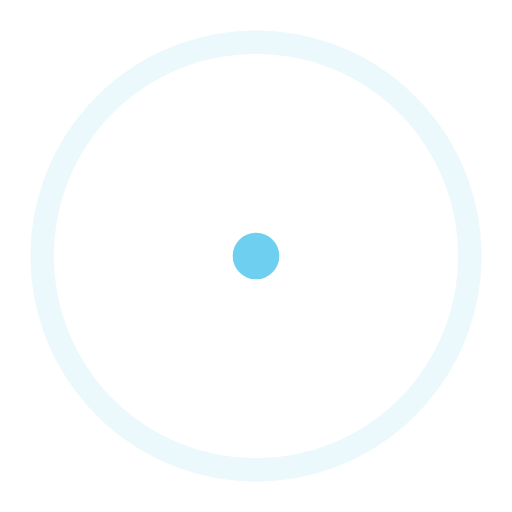
t = 0.00 s
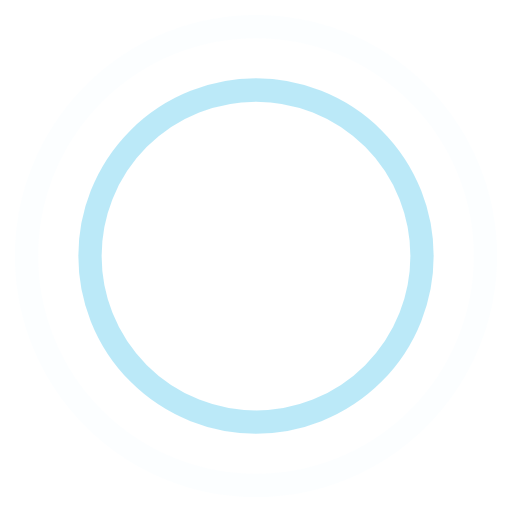
t = 0.45 s
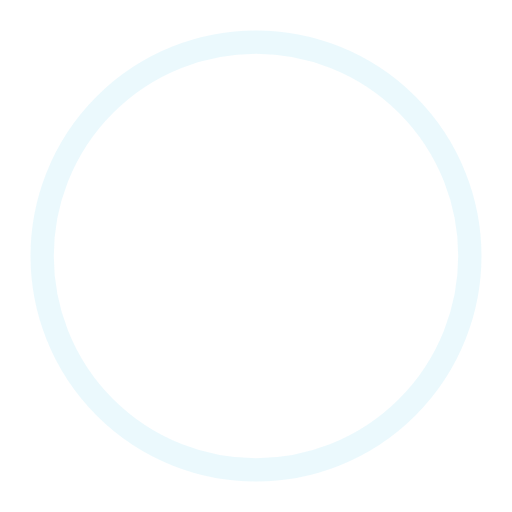
t = 0.90 s
t = 1.35 s: frame unchanged from t = 0.45 s, image omitted

The animated SVG that drew these frames (rendered in a browser with its animation timeline set to each time). Animation: 4 SMIL elements (animate=4); one cycle of 1.80 s, repeats indefinitely.

<!-- By Sam Herbert (@sherb), for everyone. More @ http://goo.gl/7AJzbL -->
<svg width="44" height="44" viewBox="0 0 44 44" xmlns="http://www.w3.org/2000/svg" stroke="#6ECFF0">
    <g fill="none" fill-rule="evenodd" stroke-width="2">
        <circle cx="22" cy="22" r="1">
            <animate attributeName="r"
                begin="0s" dur="1.8s"
                values="1; 20"
                calcMode="spline"
                keyTimes="0; 1"
                keySplines="0.165, 0.84, 0.44, 1"
                repeatCount="indefinite" />
            <animate attributeName="stroke-opacity"
                begin="0s" dur="1.8s"
                values="1; 0"
                calcMode="spline"
                keyTimes="0; 1"
                keySplines="0.3, 0.61, 0.355, 1"
                repeatCount="indefinite" />
        </circle>
        <circle cx="22" cy="22" r="1">
            <animate attributeName="r"
                begin="-0.9s" dur="1.8s"
                values="1; 20"
                calcMode="spline"
                keyTimes="0; 1"
                keySplines="0.165, 0.84, 0.44, 1"
                repeatCount="indefinite" />
            <animate attributeName="stroke-opacity"
                begin="-0.9s" dur="1.8s"
                values="1; 0"
                calcMode="spline"
                keyTimes="0; 1"
                keySplines="0.3, 0.61, 0.355, 1"
                repeatCount="indefinite" />
        </circle>
    </g>
</svg>
